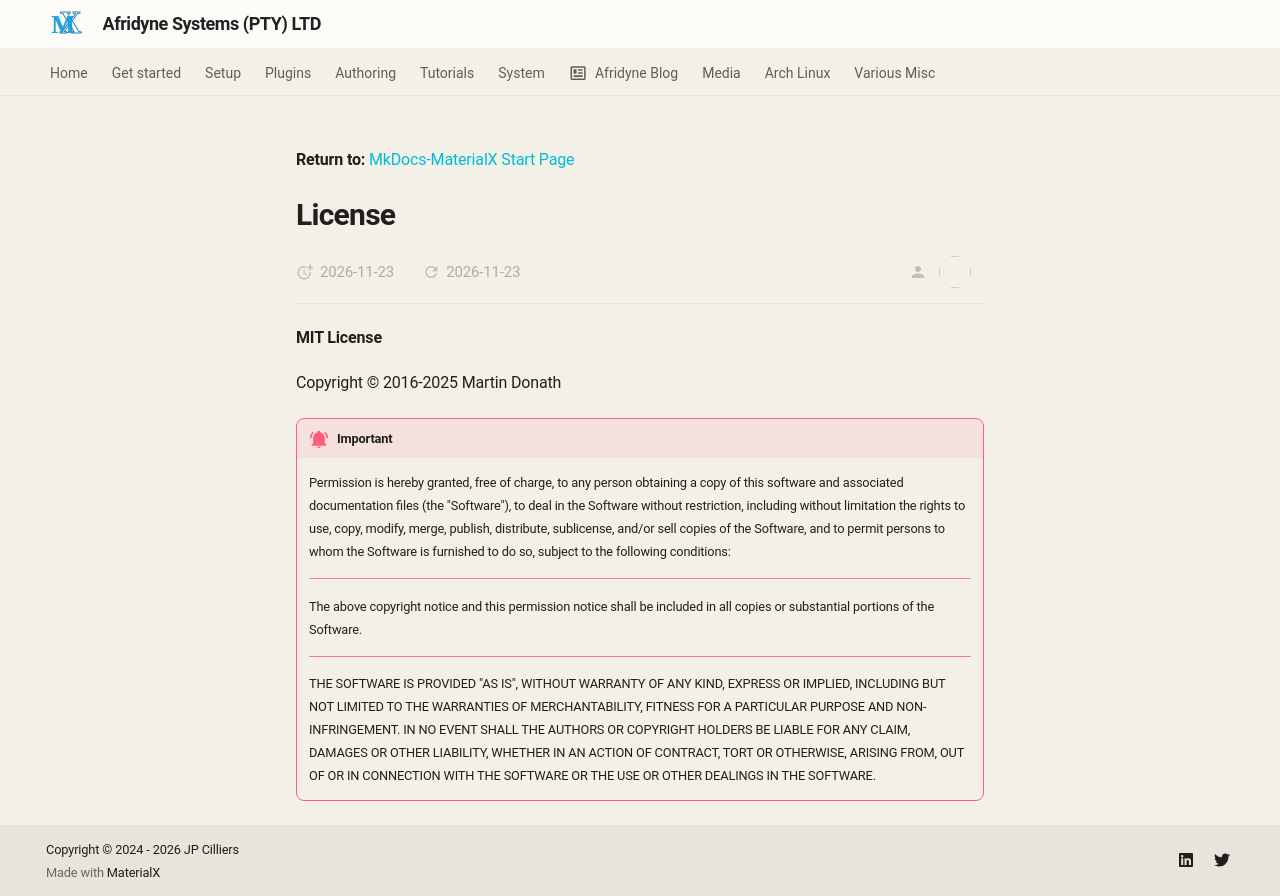

repository: johnpiers/Afridyne-Systems · page: MkDocs-Material/license/index.html · generator: mkdocs

---
icon: simple/materialformkdocs
---

# License

**MIT License**

Copyright (c) 2016-2025 Martin Donath

!!! important "Important"
    Permission is hereby granted, free of charge, to any person obtaining a copy of this software and associated documentation files (the "Software"), to deal in the Software without restriction, including without limitation the rights to use, copy, modify, merge, publish, distribute, sublicense, and/or sell copies of the Software, and to permit persons to whom the Software is furnished to do so, subject to the following conditions:
    
    ---
    
    The above copyright notice and this permission notice shall be included in all copies or substantial portions of the Software.
    
    ---
    
    THE SOFTWARE IS PROVIDED "AS IS", WITHOUT WARRANTY OF ANY KIND, EXPRESS OR IMPLIED, INCLUDING BUT NOT LIMITED TO THE WARRANTIES OF MERCHANTABILITY, FITNESS FOR A PARTICULAR PURPOSE AND NON-INFRINGEMENT. IN NO EVENT SHALL THE AUTHORS OR COPYRIGHT HOLDERS BE LIABLE FOR ANY CLAIM, DAMAGES OR OTHER LIABILITY, WHETHER IN AN ACTION OF CONTRACT, TORT OR OTHERWISE, ARISING FROM, OUT OF OR IN CONNECTION WITH THE SOFTWARE OR THE USE OR OTHER DEALINGS IN THE SOFTWARE.
    
